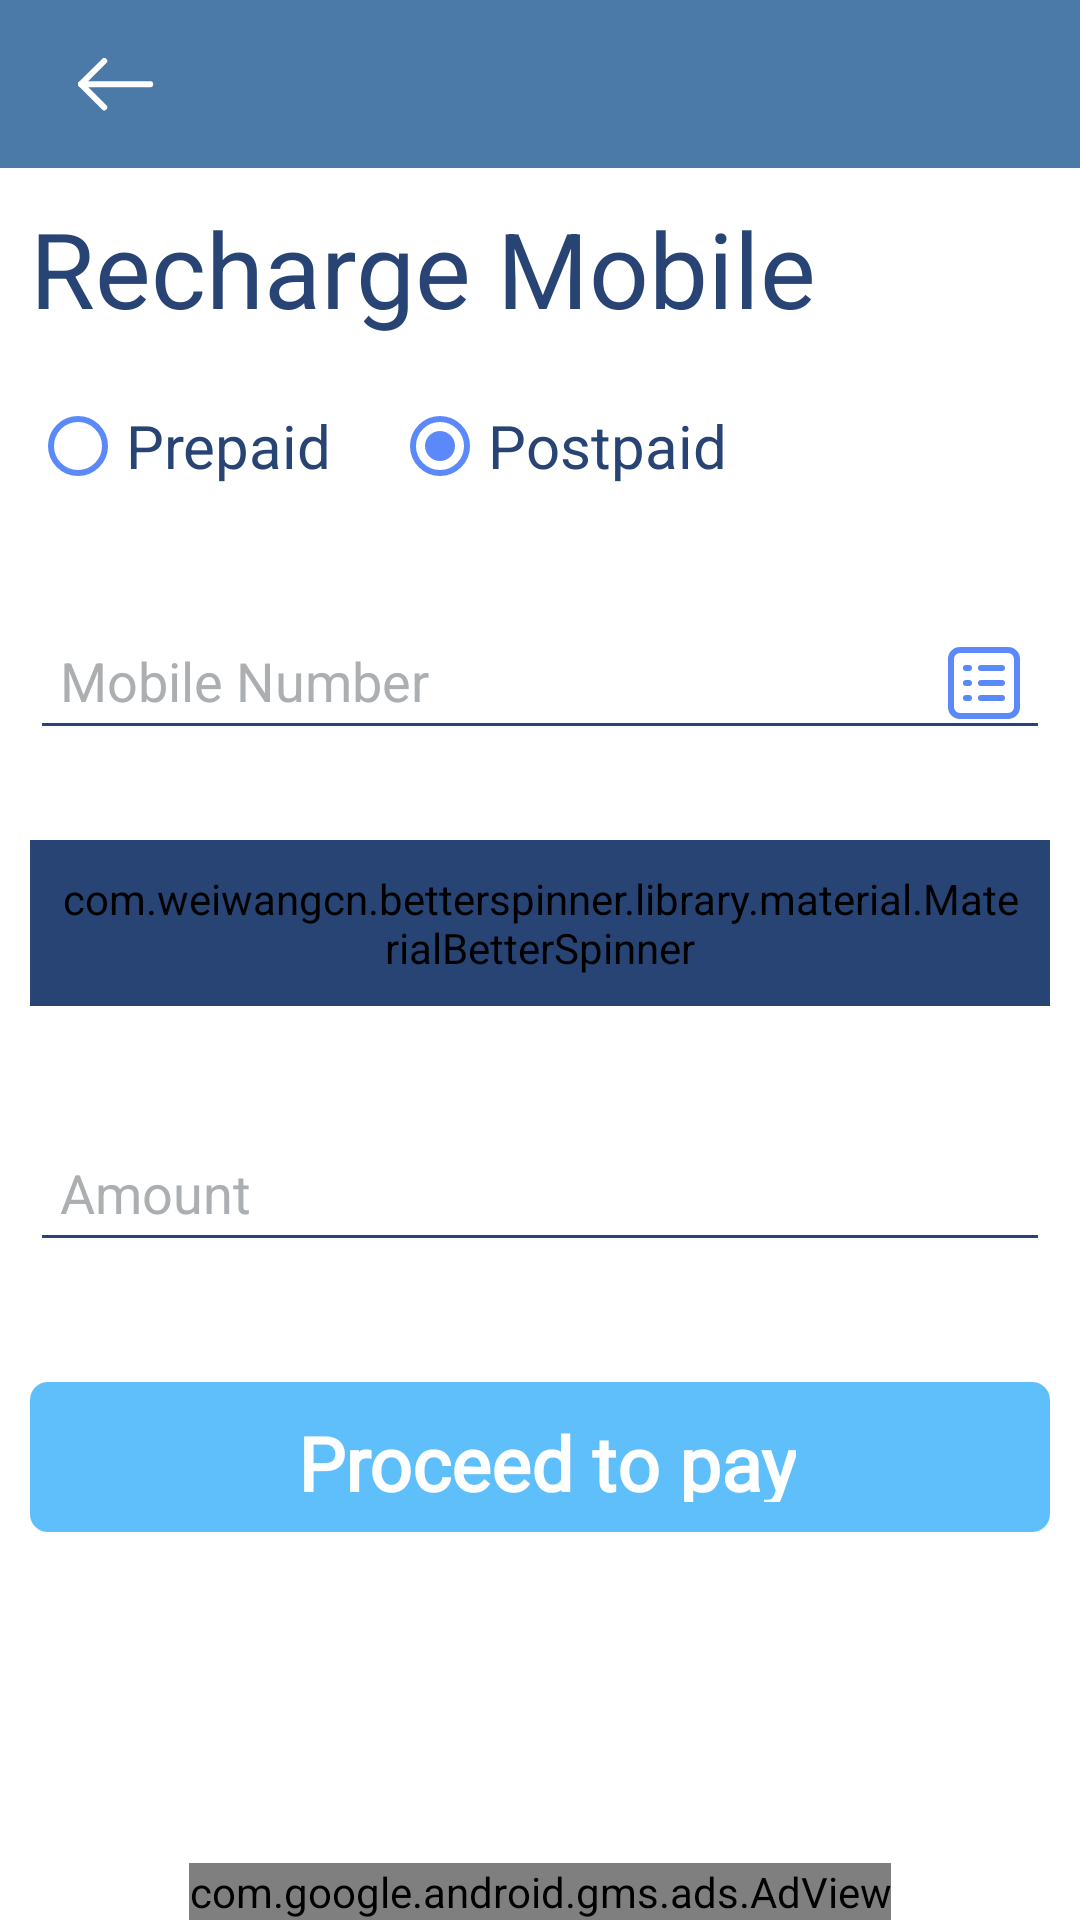

This screen was rendered from an Android layout file. Write that file and the resources it references.
<!-- AndroidManifest.xml: application theme AppTheme -->
<!-- res/layout/activity_recharge.xml -->
<?xml version="1.0" encoding="utf-8"?>
<RelativeLayout xmlns:android="http://schemas.android.com/apk/res/android"
    xmlns:ads="http://schemas.android.com/apk/res-auto"
    xmlns:app="http://schemas.android.com/apk/res-auto"
    xmlns:tools="http://schemas.android.com/tools"
    android:layout_width="match_parent"
    android:layout_height="match_parent"
    android:background="@color/white"
    tools:context=".PayMoneyActivity">

    <include layout="@layout/comon_toolbar_layout" />

    <com.wang.avi.AVLoadingIndicatorView
        android:id="@+id/loaderAnimation"
        style="@style/AVLoadingIndicatorView"
        android:layout_width="wrap_content"
        android:layout_height="wrap_content"
        android:layout_centerInParent="true"
        android:visibility="invisible"
        app:indicatorColor="@color/colorPrimary"
        app:indicatorName="BallPulseIndicator" />

    <androidx.core.widget.NestedScrollView
        android:id="@+id/scrollView"
        android:layout_width="match_parent"
        android:layout_height="wrap_content"
        android:layout_below="@+id/co_ordinatorLayout">

        <RelativeLayout
            android:layout_width="match_parent"
            android:layout_height="match_parent">

            <TextView
                android:id="@+id/rechargeMobileText"
                android:layout_width="wrap_content"
                android:layout_height="wrap_content"
                android:layout_marginStart="10dp"
                android:layout_marginTop="10dp"
                android:text="Recharge Mobile"
                android:textColor="@color/darkBlue"
                android:textSize="35sp" />

            <RadioGroup
                android:id="@+id/radioLayout"
                android:layout_width="match_parent"
                android:layout_height="wrap_content"
                android:layout_below="@+id/rechargeMobileText"
                android:layout_marginTop="20dp"
                android:orientation="horizontal">

                <RadioButton
                    android:id="@+id/prepaidButton"
                    android:layout_width="wrap_content"
                    android:layout_height="wrap_content"
                    android:layout_marginLeft="10dp"
                    android:buttonTint="@color/skyBlue"
                    android:text="Prepaid"
                    android:textColor="@color/darkBlue"
                    android:textSize="20sp" />

                <RadioButton
                    android:id="@+id/postPaidButton"
                    android:layout_width="wrap_content"
                    android:layout_height="wrap_content"
                    android:layout_marginLeft="20dp"
                    android:buttonTint="@color/skyBlue"
                    android:checked="true"
                    android:text="Postpaid"
                    android:textColor="@color/darkBlue"
                    android:textSize="20sp" />

            </RadioGroup>

            <com.google.android.material.textfield.TextInputLayout
                android:id="@+id/mobileNumberTIL"
                android:layout_width="match_parent"
                android:layout_height="wrap_content"
                android:layout_below="@+id/radioLayout"
                android:layout_marginLeft="10dp"
                android:layout_marginTop="30dp"
                android:layout_marginRight="10dp"
                android:textColorHint="@color/grey">

                <com.google.android.material.textfield.TextInputEditText
                    android:id="@+id/mobileET"
                    android:layout_width="match_parent"
                    android:layout_height="wrap_content"
                    android:backgroundTint="@color/darkBlue"
                    android:clickable="true"
                    android:drawableRight="@drawable/contacts_icon"
                    android:focusable="true"
                    android:hint="Mobile Number"
                    android:inputType="numberDecimal"
                    android:maxLength="10"
                    android:padding="10dp"
                    android:textColor="@color/darkBlue" />
            </com.google.android.material.textfield.TextInputLayout>

            <com.weiwangcn.betterspinner.library.material.MaterialBetterSpinner
                android:id="@+id/networkOperator"
                android:layout_width="match_parent"
                android:layout_height="wrap_content"
                android:layout_below="@id/mobileNumberTIL"
                android:layout_marginStart="10dp"
                android:layout_marginTop="30dp"
                android:layout_marginEnd="10dp"
                android:backgroundTint="@color/darkBlue"
                android:hint="Select Network Operator"
                android:padding="10dp"
                android:spinnerMode="dialog"
                android:textColorHint="@color/grey"
                app:met_floatingLabel="normal" />

            <com.google.android.material.textfield.TextInputLayout
                android:id="@+id/amountTIL"
                android:layout_width="match_parent"
                android:layout_height="wrap_content"
                android:layout_below="@+id/networkOperator"
                android:layout_marginLeft="10dp"
                android:layout_marginTop="30dp"

                android:layout_marginRight="10dp"
                android:textColorHint="@color/grey">

                <com.google.android.material.textfield.TextInputEditText
                    android:id="@+id/amountET"
                    android:layout_width="match_parent"
                    android:layout_height="wrap_content"
                    android:backgroundTint="@color/darkBlue"
                    android:hint="Amount"
                    android:inputType="numberDecimal"
                    android:maxLength="10"
                    android:padding="10dp"
                    android:textColor="@color/darkBlue" />
            </com.google.android.material.textfield.TextInputLayout>


            <RelativeLayout
                android:id="@+id/rechargeBtn"
                android:layout_width="match_parent"
                android:layout_height="50dp"
                android:layout_below="@id/amountTIL"
                android:layout_marginLeft="10dp"
                android:layout_marginTop="40dp"
                android:layout_marginRight="10dp"
                android:background="@drawable/blue_button_bg">

                <com.wang.avi.AVLoadingIndicatorView
                    android:id="@+id/buttonLoader"
                    style="@style/AVLoadingIndicatorView"
                    android:layout_width="wrap_content"
                    android:layout_height="wrap_content"
                    android:layout_centerInParent="true"
                    android:visibility="invisible"
                    app:indicatorColor="@color/white"
                    app:indicatorName="BallClipRotatePulseIndicator" />

                <LinearLayout
                    android:id="@+id/buttonText"
                    android:layout_width="wrap_content"
                    android:layout_height="wrap_content"
                    android:layout_centerInParent="true"
                    android:gravity="center">

                    <TextView
                        android:layout_width="wrap_content"
                        android:layout_height="wrap_content"
                        android:layout_marginStart="5dp"
                        android:fontFamily="@font/beirut"
                        android:text="Proceed to pay"
                        android:textColor="@color/white"
                        android:textSize="25sp"
                        android:textStyle="bold" />
                </LinearLayout>

            </RelativeLayout>


        </RelativeLayout>

    </androidx.core.widget.NestedScrollView>

    <com.google.android.gms.ads.AdView
        android:id="@+id/adView1"
        android:layout_width="wrap_content"
        android:layout_height="wrap_content"
        android:layout_below="@+id/layout2"
        android:layout_alignParentBottom="true"
        android:layout_centerHorizontal="true"
        ads:adSize="BANNER"
        ads:adUnitId="@string/ad_id1"></com.google.android.gms.ads.AdView>

</RelativeLayout>
<!-- res/layout/comon_toolbar_layout.xml (included above) -->
<?xml version="1.0" encoding="utf-8"?>
<androidx.coordinatorlayout.widget.CoordinatorLayout
    android:id="@+id/co_ordinatorLayout"
    xmlns:android="http://schemas.android.com/apk/res/android"
    xmlns:app="http://schemas.android.com/apk/res-auto"
    xmlns:tools="http://schemas.android.com/tools"
    android:layout_width="match_parent"
    android:layout_height="wrap_content">

    <com.google.android.material.appbar.AppBarLayout
        android:layout_height="wrap_content"
        android:layout_width="match_parent"
        android:theme="@style/AppTheme.AppBarOverlay">

        <androidx.appcompat.widget.Toolbar
            android:id="@+id/toolbar"
            android:layout_width="match_parent"
            android:layout_height="?attr/actionBarSize"
            android:background="@color/colorPrimary"
            android:gravity="center"
            app:popupTheme="@style/AppTheme.PopupOverlay">

            <ImageView
                android:id="@+id/back_icon"
                android:layout_width="wrap_content"
                android:layout_height="match_parent"
                app:srcCompat="@drawable/back_icon"
                android:padding="10dp"
                android:layout_gravity="start"
                android:clickable="true"
                android:focusable="true"
                android:layout_marginEnd="10dp"/>

            <TextView
                android:id="@+id/toolbarTitle"
                android:layout_width="wrap_content"
                android:layout_height="wrap_content"
                android:gravity="center"
                android:layout_gravity="start"
                android:fontFamily="@font/beirut"
                android:textColor="@color/white"
                android:textSize="20sp"/>

        </androidx.appcompat.widget.Toolbar>



    </com.google.android.material.appbar.AppBarLayout>

</androidx.coordinatorlayout.widget.CoordinatorLayout>
<!-- resources referenced by this layout -->
<resources>
  <color name="colorPrimary">#4B79a8</color>
  <color name="darkBlue">#274474</color>
  <color name="grey">#ACAFB2</color>
  <color name="skyBlue">#5B89F9</color>
  <color name="white">#ffffff</color>
  <!-- drawable back_icon: png bitmap (drawable-hdpi, 397 bytes) -->
  <!-- drawable blue_button_bg (drawable) -->
  <?xml version="1.0" encoding="utf-8"?>
  <shape xmlns:android="http://schemas.android.com/apk/res/android" android:shape="rectangle" >
      <corners
          android:radius="6dp"
          />
      <solid
          android:color="@color/buttonColor"
          />
      <padding
          android:left="10dp"
          android:top="10dp"
          android:right="10dp"
          android:bottom="10dp"
          />
  </shape>
  <!-- drawable contacts_icon: png bitmap (drawable-hdpi, 778 bytes) -->
  <string name="ad_id1">ca-app-pub-4472031981747138/2693473802</string>
  <style name="AppTheme.AppBarOverlay" parent="ThemeOverlay.AppCompat.Dark.ActionBar" />
  <style name="AppTheme.PopupOverlay" parent="ThemeOverlay.AppCompat.Light" />
  <style name="AppTheme" parent="Theme.AppCompat.Light.NoActionBar">
          
          <item name="colorPrimary">@color/colorPrimary</item>
          <item name="colorPrimaryDark">@color/colorPrimaryDark</item>
          <item name="colorAccent">@color/colorAccent</item>
          <item name="colorControlActivated">@color/grey</item>
          <item name="otpViewStyle">@style/OtpWidget.OtpView</item>
      </style>
  <color name="buttonColor">#5FBFFB</color>
  <color name="colorPrimaryDark">#274474</color>
  <color name="colorAccent">#D81B60</color>
</resources>
